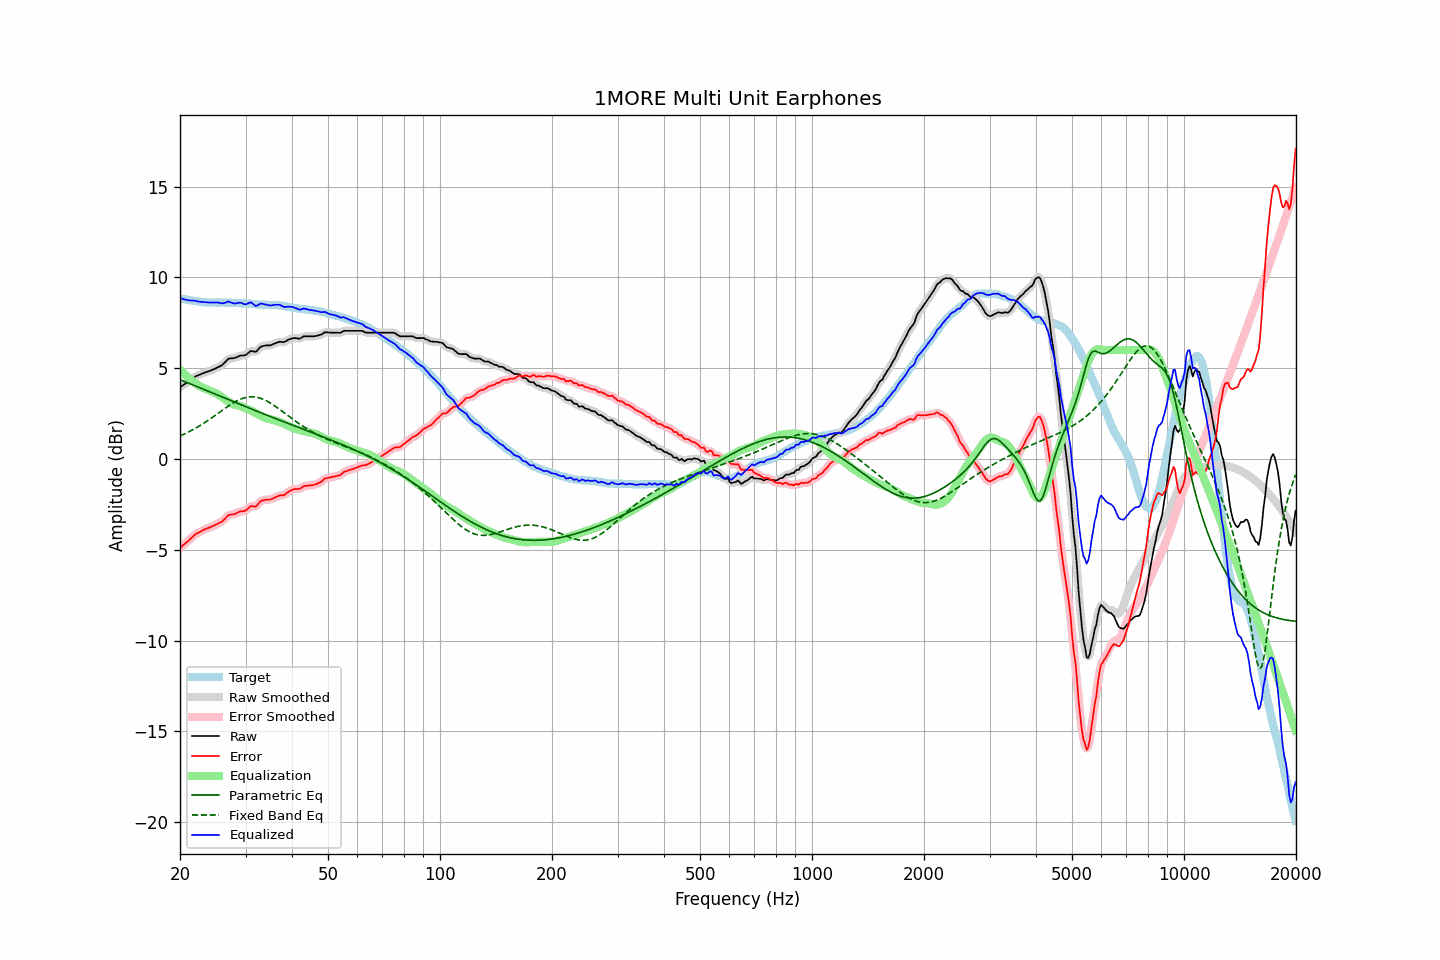

The table this chart was drawn from, first rows:
frequency, raw, error, smoothed, error_smoothed, equalization, parametric_eq, fixed_band_eq, equalized_raw, equalized_smoothed, target
20.00, 3.95, -4.90, 3.95, -4.90, 4.92, 4.37, 1.27, 8.86, 8.86, 8.85
20.20, 4.01, -4.82, 4.01, -4.82, 4.83, 4.33, 1.31, 8.84, 8.84, 8.83
20.40, 4.07, -4.74, 4.07, -4.74, 4.74, 4.30, 1.35, 8.81, 8.81, 8.81
20.61, 4.13, -4.67, 4.13, -4.67, 4.66, 4.26, 1.39, 8.78, 8.79, 8.80
20.81, 4.19, -4.59, 4.19, -4.59, 4.58, 4.23, 1.43, 8.77, 8.76, 8.78
21.02, 4.25, -4.52, 4.25, -4.52, 4.50, 4.19, 1.47, 8.75, 8.75, 8.77
21.23, 4.31, -4.44, 4.31, -4.44, 4.42, 4.15, 1.52, 8.73, 8.74, 8.74
21.44, 4.38, -4.36, 4.38, -4.36, 4.35, 4.12, 1.57, 8.73, 8.73, 8.73
21.66, 4.45, -4.28, 4.45, -4.27, 4.28, 4.08, 1.61, 8.72, 8.73, 8.72
21.87, 4.51, -4.19, 4.51, -4.20, 4.21, 4.04, 1.66, 8.72, 8.72, 8.70
22.09, 4.57, -4.12, 4.56, -4.13, 4.14, 4.01, 1.71, 8.71, 8.70, 8.69
22.31, 4.60, -4.08, 4.60, -4.08, 4.08, 3.97, 1.76, 8.68, 8.68, 8.68
22.54, 4.64, -4.03, 4.64, -4.03, 4.03, 3.94, 1.82, 8.66, 8.67, 8.67
22.76, 4.68, -3.98, 4.68, -3.98, 3.98, 3.90, 1.87, 8.65, 8.65, 8.66
22.99, 4.72, -3.93, 4.71, -3.93, 3.93, 3.86, 1.93, 8.65, 8.65, 8.65
23.22, 4.75, -3.89, 4.75, -3.89, 3.89, 3.83, 1.98, 8.64, 8.64, 8.64
23.45, 4.78, -3.86, 4.78, -3.85, 3.85, 3.79, 2.04, 8.63, 8.63, 8.63
23.69, 4.81, -3.82, 4.81, -3.82, 3.82, 3.75, 2.10, 8.62, 8.62, 8.62
23.92, 4.84, -3.78, 4.84, -3.78, 3.78, 3.72, 2.16, 8.62, 8.62, 8.62
24.16, 4.87, -3.75, 4.87, -3.75, 3.75, 3.68, 2.22, 8.61, 8.62, 8.62
24.40, 4.91, -3.71, 4.91, -3.71, 3.71, 3.64, 2.28, 8.62, 8.62, 8.62
24.65, 4.95, -3.67, 4.94, -3.67, 3.68, 3.61, 2.35, 8.62, 8.62, 8.62
24.89, 4.98, -3.64, 4.98, -3.63, 3.64, 3.57, 2.41, 8.62, 8.62, 8.61
25.14, 5.03, -3.59, 5.03, -3.59, 3.59, 3.53, 2.47, 8.62, 8.62, 8.61
25.39, 5.07, -3.54, 5.07, -3.55, 3.54, 3.49, 2.54, 8.61, 8.61, 8.61
25.65, 5.12, -3.49, 5.11, -3.50, 3.48, 3.46, 2.60, 8.60, 8.59, 8.61
25.91, 5.16, -3.46, 5.17, -3.45, 3.41, 3.42, 2.67, 8.57, 8.58, 8.62
26.16, 5.24, -3.38, 5.24, -3.38, 3.35, 3.38, 2.73, 8.58, 8.58, 8.62
26.43, 5.33, -3.29, 5.33, -3.28, 3.28, 3.35, 2.79, 8.61, 8.61, 8.61
26.69, 5.42, -3.19, 5.42, -3.19, 3.22, 3.31, 2.85, 8.64, 8.64, 8.61
26.96, 5.52, -3.09, 5.49, -3.11, 3.16, 3.27, 2.91, 8.68, 8.66, 8.61
27.23, 5.54, -3.07, 5.54, -3.07, 3.11, 3.24, 2.97, 8.65, 8.65, 8.61
27.50, 5.55, -3.06, 5.55, -3.06, 3.06, 3.20, 3.03, 8.61, 8.61, 8.61
27.77, 5.55, -3.05, 5.55, -3.05, 3.02, 3.17, 3.08, 8.57, 8.58, 8.60
28.05, 5.57, -3.03, 5.57, -3.03, 2.99, 3.13, 3.14, 8.56, 8.56, 8.60
28.33, 5.60, -2.99, 5.60, -2.99, 2.98, 3.09, 3.19, 8.57, 8.58, 8.59
28.62, 5.64, -2.95, 5.64, -2.95, 2.96, 3.06, 3.23, 8.60, 8.60, 8.58
28.90, 5.68, -2.90, 5.67, -2.91, 2.94, 3.02, 3.27, 8.61, 8.61, 8.58
29.19, 5.70, -2.88, 5.69, -2.89, 2.90, 2.98, 3.31, 8.60, 8.59, 8.58
29.48, 5.70, -2.88, 5.70, -2.88, 2.86, 2.95, 3.34, 8.56, 8.56, 8.58
29.78, 5.71, -2.87, 5.71, -2.86, 2.82, 2.91, 3.37, 8.53, 8.53, 8.57
30.08, 5.74, -2.83, 5.75, -2.82, 2.78, 2.88, 3.39, 8.52, 8.53, 8.57
30.38, 5.81, -2.76, 5.81, -2.75, 2.75, 2.84, 3.41, 8.56, 8.56, 8.57
30.68, 5.88, -2.68, 5.88, -2.67, 2.72, 2.80, 3.42, 8.60, 8.60, 8.55
30.99, 5.96, -2.59, 5.93, -2.62, 2.68, 2.77, 3.43, 8.64, 8.61, 8.55
31.30, 5.94, -2.60, 5.93, -2.61, 2.64, 2.73, 3.43, 8.57, 8.57, 8.54
31.61, 5.92, -2.61, 5.92, -2.61, 2.58, 2.70, 3.43, 8.50, 8.50, 8.53
31.93, 5.90, -2.63, 5.92, -2.60, 2.53, 2.66, 3.41, 8.43, 8.45, 8.53
32.24, 5.97, -2.54, 5.98, -2.54, 2.48, 2.63, 3.40, 8.45, 8.46, 8.51
32.57, 6.07, -2.44, 6.06, -2.45, 2.43, 2.59, 3.38, 8.50, 8.50, 8.51
32.89, 6.17, -2.34, 6.15, -2.35, 2.39, 2.55, 3.35, 8.56, 8.54, 8.50
33.22, 6.21, -2.29, 6.21, -2.29, 2.35, 2.52, 3.32, 8.55, 8.55, 8.50
33.55, 6.23, -2.27, 6.24, -2.26, 2.30, 2.48, 3.28, 8.53, 8.54, 8.49
33.89, 6.25, -2.25, 6.25, -2.25, 2.27, 2.45, 3.24, 8.51, 8.51, 8.50
34.23, 6.26, -2.24, 6.25, -2.24, 2.24, 2.41, 3.19, 8.49, 8.49, 8.49
34.57, 6.26, -2.23, 6.26, -2.24, 2.21, 2.38, 3.14, 8.47, 8.47, 8.49
34.92, 6.26, -2.24, 6.27, -2.22, 2.20, 2.34, 3.09, 8.45, 8.46, 8.49
35.27, 6.29, -2.20, 6.29, -2.20, 2.18, 2.31, 3.04, 8.46, 8.47, 8.49
35.62, 6.33, -2.16, 6.32, -2.16, 2.15, 2.28, 2.98, 8.48, 8.48, 8.49
35.97, 6.37, -2.12, 6.36, -2.12, 2.13, 2.24, 2.92, 8.49, 8.49, 8.48
... 635 more rows
